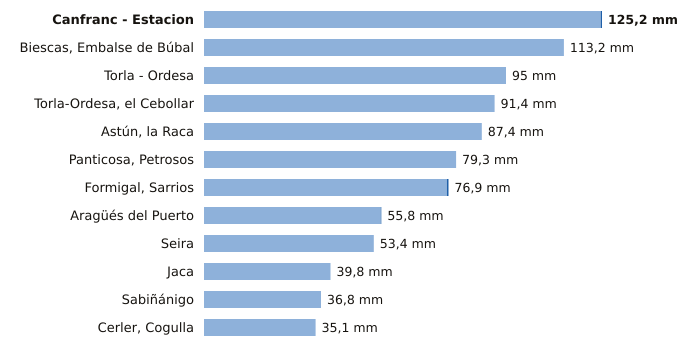

Values plotted in this chart, from the file beside it:
estacion, provincia, indicativo, mm_6_dias_anteriores, mm_hoy, mm_7_dias, horas_de_hoy
Canfranc - Estacion, Huesca, 9198X, 124.8, 0.4, 125.2, 6
Biescas, Embalse de Búbal, Huesca, 9453X, 113.2, 0.0, 113.2, 6
Torla - Ordesa, Huesca, 9814X, 95.0, 0.0, 95.0, 6
Torla-Ordesa, el Cebollar, Huesca, 9814I, 91.4, 0.0, 91.4, 6
Astún, la Raca, Huesca, 9195C, 87.4, 0.0, 87.4, 6
Panticosa, Petrosos, Huesca, 9451F, 79.3, 0.0, 79.3, 6
Formigal, Sarrios, Huesca, 9445L, 76.4, 0.5, 76.9, 6
Aragüés del Puerto, Huesca, 9208E, 55.6, 0.2, 55.8, 6
Seira, Huesca, 9843A, 53.4, 0.0, 53.4, 6
Jaca, Huesca, 9201X, 39.8, 0.0, 39.8, 6
Sabiñánigo, Huesca, 9460X, 36.8, 0.0, 36.8, 6
Cerler, Cogulla, Huesca, 9839V, 35.1, 0.0, 35.1, 6
